Run: headless pygame with SDL's dummy video driver; simulated clock (each Clock.tick advances the game by its frame time, no real sleeping); random seed 0; keys injected as events and as key.get_pressed() state; no mouse input.
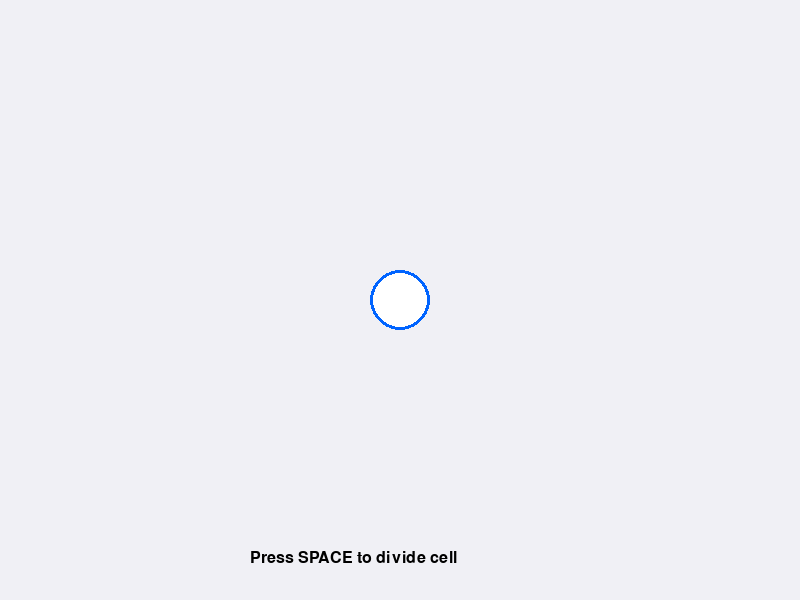
Frame 1 of 4 · flips 1–60 · no input
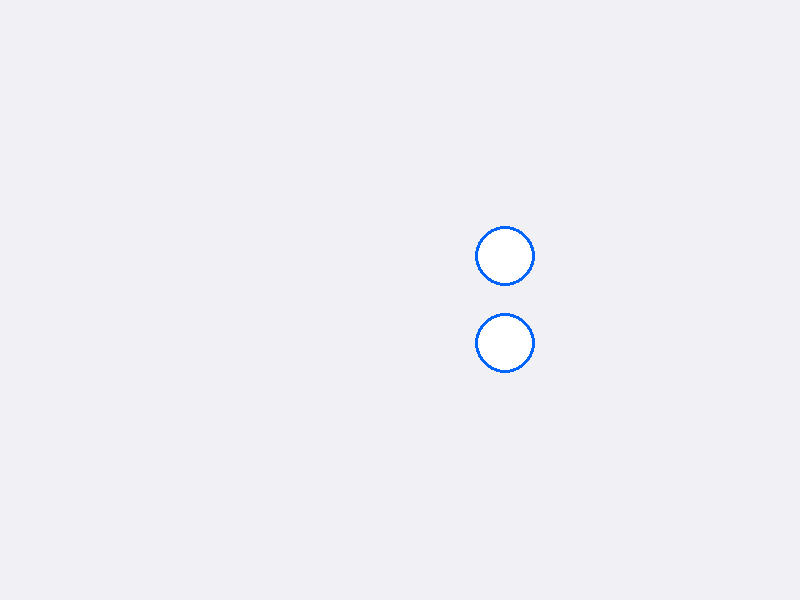
Frame 2 of 4 · flips 61–180 · tapped SPACE, RETURN · held RIGHT (→), D
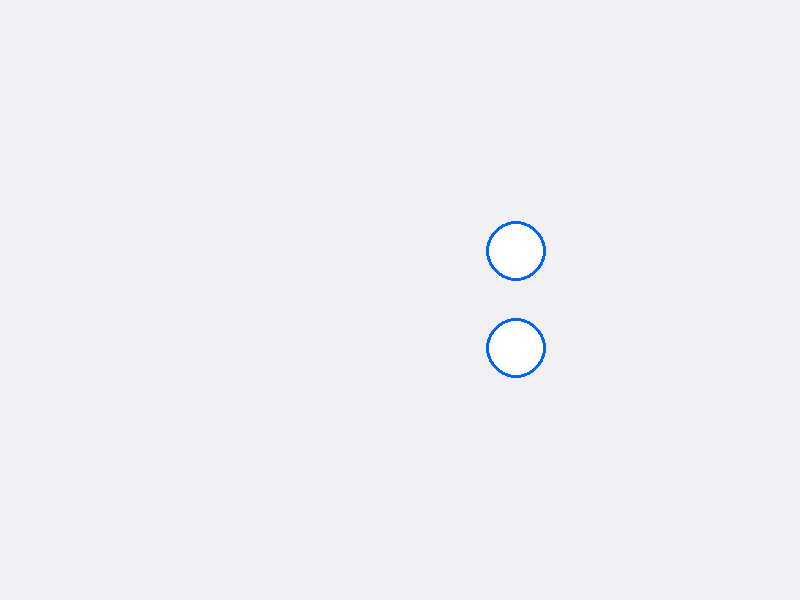
Frame 3 of 4 · flips 181–300 · held DOWN (↓), S
Frame 4 of 4 · flips 301–420 · held LEFT (←), A, UP (↑), W · screen unchanged from frame 3, image omitted

The pygame program that drew these frames:

import pygame
import math
import sys
from pygame.locals import *

# Initialize Pygame
pygame.init()

# Window settings
WIDTH, HEIGHT = 800, 600
screen = pygame.display.set_mode((WIDTH, HEIGHT))
pygame.display.set_caption("Cell Division")

# Colors
WHITE = (255, 255, 255)
BLUE = (0, 100, 255)
BACKGROUND = (240, 240, 245)

# Cell parameters
cell_radius = 30
initial_pos = (WIDTH // 2, HEIGHT // 2)
speed = 2
split_angle = 45  # Angle between cell movement directions


class Cell:
    def __init__(self, x, y, radius, dx=0, dy=0):
        self.x = x
        self.y = y
        self.radius = radius
        self.dx = dx  # X velocity
        self.dy = dy  # Y velocity
        self.moving = False
        self.split_time = 0

    def draw(self, surface):
        pygame.draw.circle(
            surface, BLUE, (int(self.x), int(self.y)), self.radius)
        pygame.draw.circle(surface, WHITE, (int(self.x),
                           int(self.y)), self.radius - 3)

    def update(self):
        if self.moving:
            self.x += self.dx
            self.y += self.dy


def main():
    clock = pygame.time.Clock()
    cells = [Cell(initial_pos[0], initial_pos[1], cell_radius)]
    splitting = False
    split_start_time = 0

    running = True
    while running:
        screen.fill(BACKGROUND)

        for event in pygame.event.get():
            if event.type == QUIT:
                running = False
            elif event.type == KEYDOWN:
                if event.key == K_SPACE and len(cells) == 1 and not splitting:
                    splitting = True
                    split_start_time = pygame.time.get_ticks()

        # When space is pressed and there's only one cell
        if splitting and len(cells) == 1:
            current_time = pygame.time.get_ticks()
            if current_time - split_start_time > 1000:  # Delay before division
                # Convert angle to radians
                angle_rad = math.radians(split_angle / 2)

                # First cell (moving right-up)
                dx1 = speed * math.cos(angle_rad)
                dy1 = -speed * math.sin(angle_rad)
                cell1 = Cell(cells[0].x, cells[0].y, cell_radius, dx1, dy1)
                cell1.moving = True

                # Second cell (moving right-down)
                dx2 = speed * math.cos(angle_rad)
                dy2 = speed * math.sin(angle_rad)
                cell2 = Cell(cells[0].x, cells[0].y, cell_radius, dx2, dy2)
                cell2.moving = True

                cells = [cell1, cell2]
                splitting = False
                split_start_time = pygame.time.get_ticks()

        # Stop cells after 1 second of movement
        if len(cells) == 2:
            current_time = pygame.time.get_ticks()
            if current_time - split_start_time > 1000:  # 1000 ms = 1 second
                for cell in cells:
                    cell.moving = False

        # Update and draw all cells
        for cell in cells:
            cell.update()
            cell.draw(screen)

        # Instruction text
        font = pygame.font.SysFont(None, 24)
        if len(cells) == 1:
            text = font.render(
                "Press SPACE to divide cell", True, (0, 0, 0))
            screen.blit(text, (WIDTH//2 - 150, HEIGHT - 50))

        pygame.display.flip()
        clock.tick(60)

    pygame.quit()
    sys.exit()


if __name__ == "__main__":
    main()
